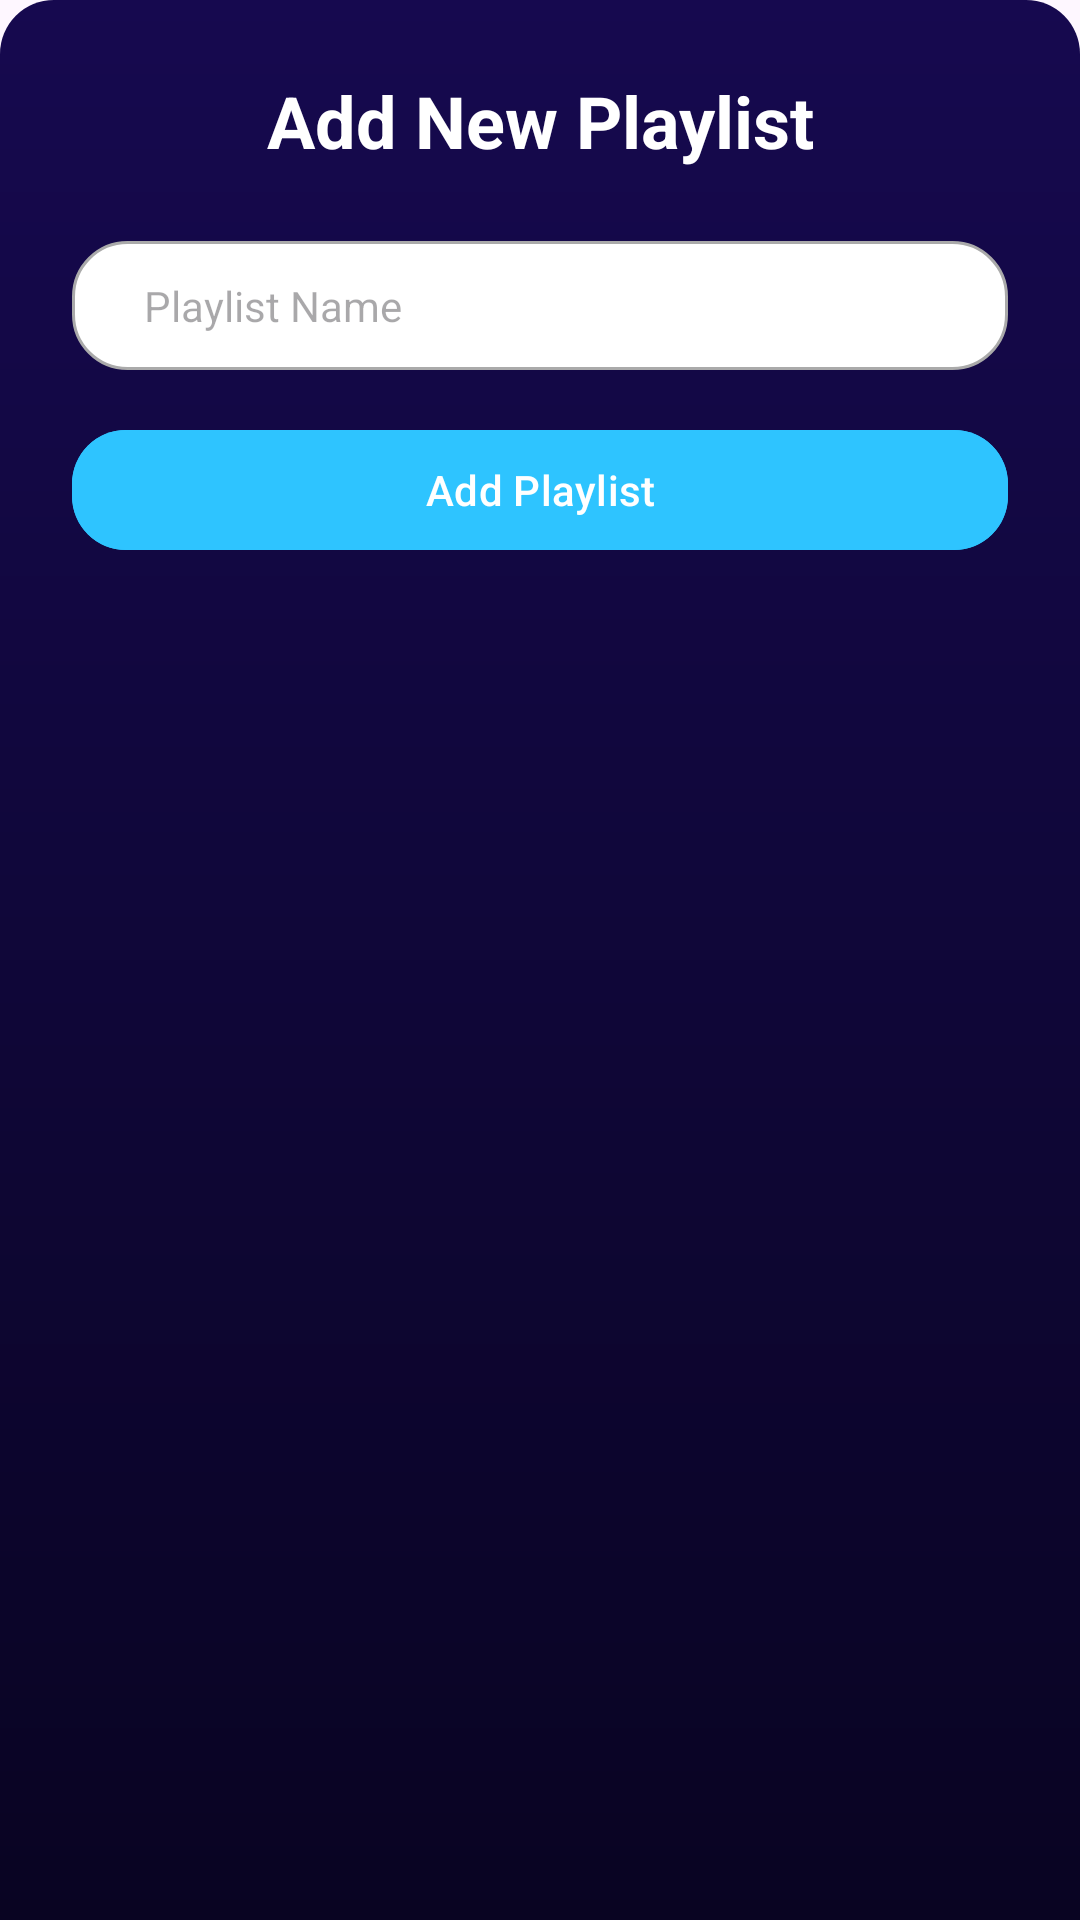

Here is an Android app screen rendered from its layout file. Give the layout XML and the strings, colors and styles it references.
<!-- AndroidManifest.xml: application theme Theme.Jukee -->
<!-- res/layout/bottom_sheet_add_playlist.xml -->
<?xml version="1.0" encoding="utf-8"?>
<androidx.constraintlayout.widget.ConstraintLayout xmlns:android="http://schemas.android.com/apk/res/android"
    xmlns:app="http://schemas.android.com/apk/res-auto"
    xmlns:tools="http://schemas.android.com/tools"
    android:layout_width="match_parent"
    android:layout_height="250dp"
    android:background="@drawable/background_bottom_sheet"
    android:orientation="vertical">

    <LinearLayout
        android:id="@+id/layout_playlist"
        android:layout_width="match_parent"
        android:layout_height="match_parent"
        android:orientation="vertical"
        app:layout_constraintBottom_toBottomOf="parent"
        app:layout_constraintTop_toTopOf="parent">

        <TextView
            android:layout_width="match_parent"
            android:layout_height="wrap_content"
            android:gravity="center"
            android:padding="24dp"

            android:text="Add New Playlist"
            android:textColor="@color/white"
            android:textSize="24dp"
            android:textStyle="bold" />

        <EditText
            android:id="@+id/ed_playlist_name"
            android:layout_width="match_parent"
            android:layout_height="wrap_content"
            android:layout_marginHorizontal="24dp"
            android:background="@drawable/background_round"
            android:hint="@string/playlist_name"
            android:inputType="text"
            android:paddingHorizontal="24dp"
            android:paddingVertical="12dp"
            android:textSize="14sp"
            android:transitionName="name" />

        <com.google.android.material.button.MaterialButton
            android:id="@+id/btn_add"
            android:layout_width="match_parent"
            android:layout_height="wrap_content"
            android:layout_marginHorizontal="24dp"
            android:layout_marginTop="16dp"
            android:layout_marginBottom="20dp"
            android:backgroundTint="@color/blue"
            android:text="@string/add_playlist"
            android:textAllCaps="false"
            android:textSize="14sp"
            app:cornerRadius="18dp"
            app:rippleColor="@android:color/darker_gray" />

        <ProgressBar
            android:id="@+id/progressbar"
            android:layout_width="match_parent"
            android:layout_height="wrap_content"
            android:layout_marginTop="20dp"
            android:layout_marginBottom="16dp"
            android:visibility="gone" />


    </LinearLayout>

</androidx.constraintlayout.widget.ConstraintLayout>
<!-- resources referenced by this layout -->
<resources>
  <color name="blue">#2EC4FF</color>
  <color name="white">#FFFFFFFF</color>
  <!-- drawable background_bottom_sheet (drawable) -->
  <?xml version="1.0" encoding="utf-8"?>
  <shape xmlns:android="http://schemas.android.com/apk/res/android"
      android:shape="rectangle">
      <gradient
          android:angle="90"
          android:endColor="@color/darkPurple"
          android:startColor="@color/darkerPurple" />
      <corners
          android:topLeftRadius="18dp"
          android:topRightRadius="18dp" />
  </shape>
  <!-- drawable background_round (drawable) -->
  <?xml version="1.0" encoding="utf-8"?>
  <shape xmlns:android="http://schemas.android.com/apk/res/android"
      android:shape="rectangle">
      <solid android:color="@color/white" />
      <stroke
          android:width="1dp"
          android:color="@android:color/darker_gray" />
      <corners android:radius="18dp" />
  </shape>
  <string name="add_playlist">Add Playlist</string>
  <string name="playlist_name">Playlist Name</string>
  <style name="Theme.Jukee" parent="Base.Theme.Jukee" />
  <color name="darkPurple">#16094F</color>
  <color name="darkerPurple">#090422</color>
  <style name="Base.Theme.Jukee" parent="Theme.Material3.Light.NoActionBar">
          
          
      </style>
</resources>
